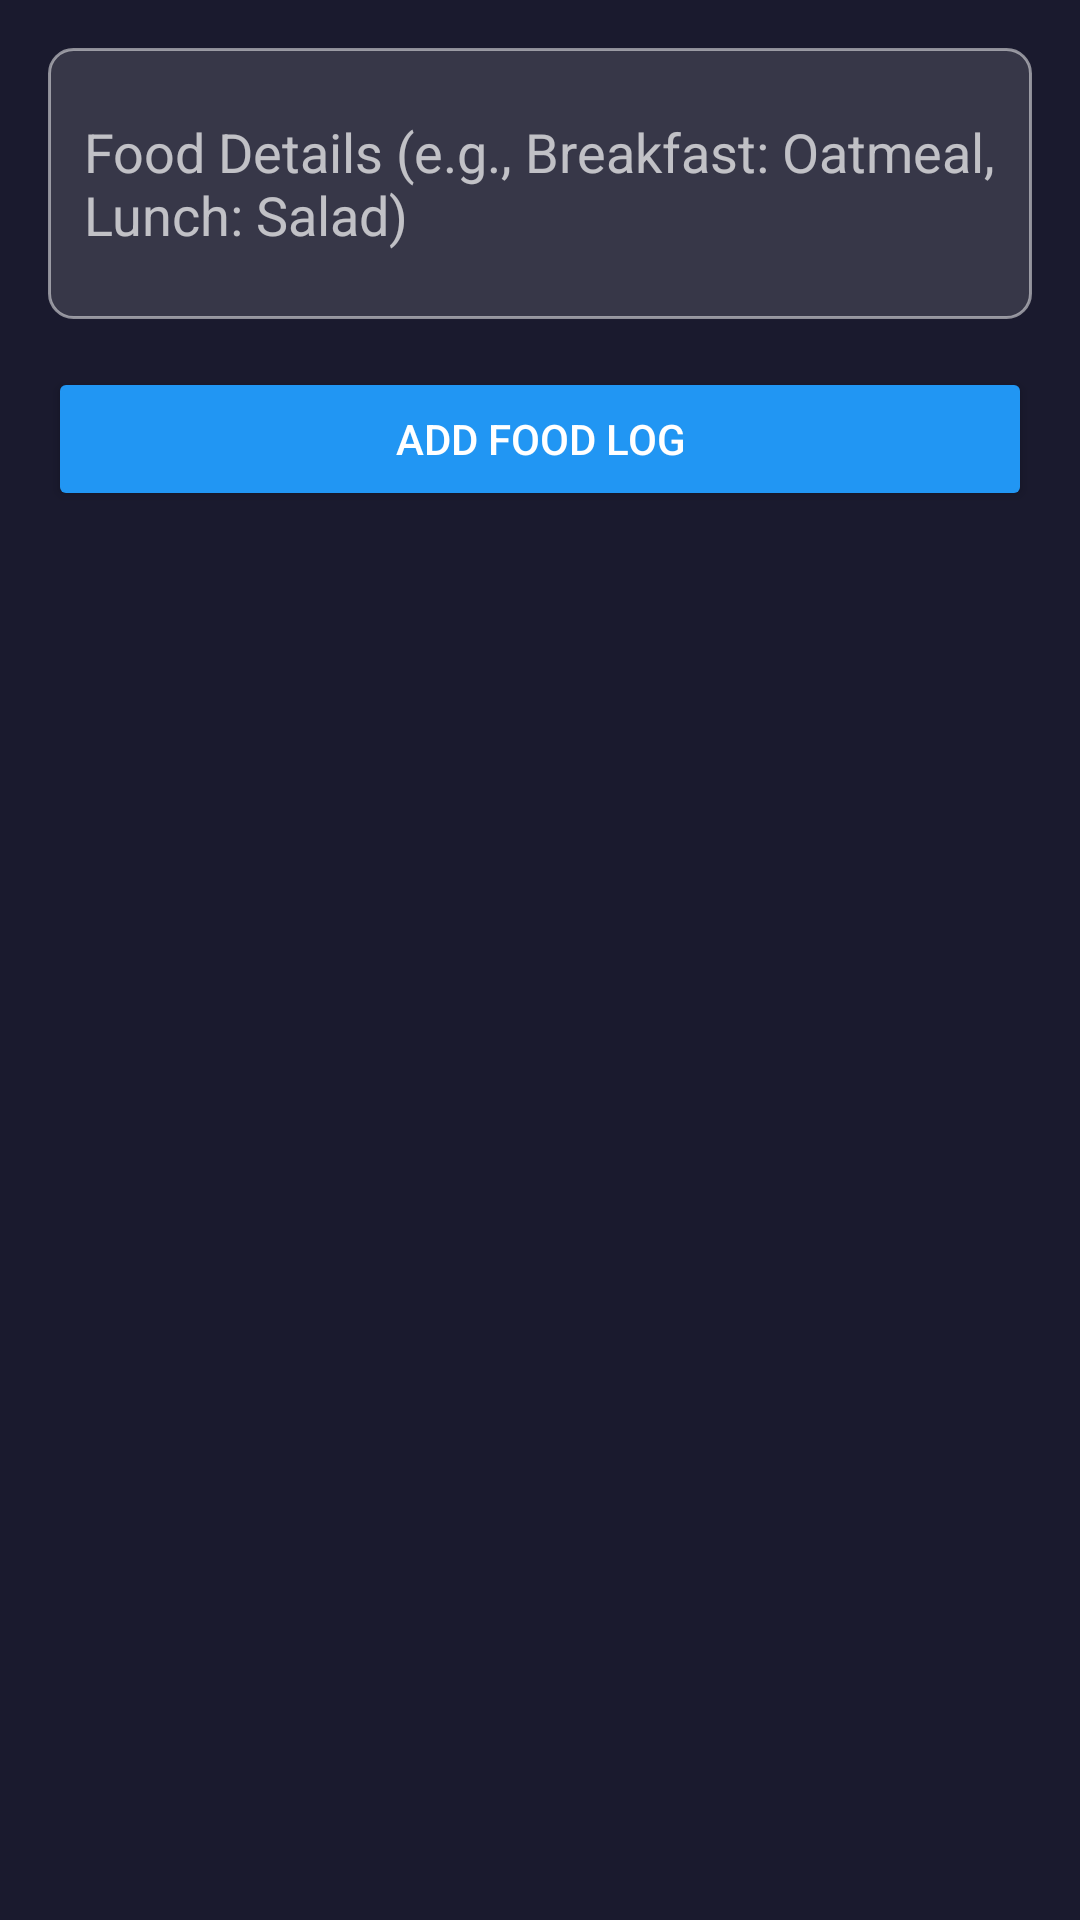

Reconstruct the res/layout file that produces this screen, plus the resources it refers to.
<!-- AndroidManifest.xml: application theme AppTheme -->
<!-- res/layout/fragment_add_food.xml -->
<?xml version="1.0" encoding="utf-8"?>
<FrameLayout xmlns:android="http://schemas.android.com/apk/res/android"
    android:layout_width="match_parent"
    android:layout_height="match_parent"
    android:background="#1A1A2E"
    android:padding="16dp">

    <LinearLayout
        android:layout_width="match_parent"
        android:layout_height="wrap_content"
        android:orientation="vertical">

        <EditText
            android:id="@+id/detailsInput"
            android:layout_width="match_parent"
            android:layout_height="wrap_content"
            android:hint="Food Details (e.g., Breakfast: Oatmeal, Lunch: Salad)"
            android:inputType="textMultiLine"
            android:minLines="3"
            android:textColor="#FFFFFF"
            android:textColorHint="#B0FFFFFF"
        android:background="@drawable/edit_text_background"
        android:padding="12dp"
        android:layout_marginBottom="16dp" />

        <Button
            android:id="@+id/addButton"
            android:layout_width="match_parent"
            android:layout_height="wrap_content"
            android:text="Add Food Log"
            android:backgroundTint="#2196F3"
            android:textColor="#FFFFFF"
            android:padding="12dp" />
    </LinearLayout>

    <View
        android:id="@+id/overlay"
        android:layout_width="match_parent"
        android:layout_height="match_parent"
        android:background="#80000000"
        android:visibility="gone" />

    <ProgressBar
        android:id="@+id/progressBar"
        android:layout_width="wrap_content"
        android:layout_height="wrap_content"
        android:layout_gravity="center"
        android:indeterminateTint="#2196F3"
        android:visibility="gone" />
</FrameLayout>
<!-- resources referenced by this layout -->
<resources>
  <!-- drawable edit_text_background (drawable) -->
  <?xml version="1.0" encoding="utf-8"?>
  <shape xmlns:android="http://schemas.android.com/apk/res/android"
      android:shape="rectangle">
      <solid android:color="#20FFFFFF" /> 
      <stroke
          android:width="1dp"
          android:color="#80FFFFFF" /> 
      <corners android:radius="8dp" />
  </shape>
  <style name="AppTheme" parent="Theme.AppCompat.Light.NoActionBar">
          
          <item name="colorPrimary">@color/colorPrimary</item>
          <item name="colorPrimaryDark">@color/colorPrimaryDark</item>
          <item name="colorAccent">@color/colorAccent</item>
          
          <item name="windowActionBar">false</item>
          <item name="windowNoTitle">true</item>
      </style>
  <color name="colorPrimary">#2196F3</color>
  <color name="colorPrimaryDark">#1976D2</color>
  <color name="colorAccent">#FF4081</color>
</resources>
